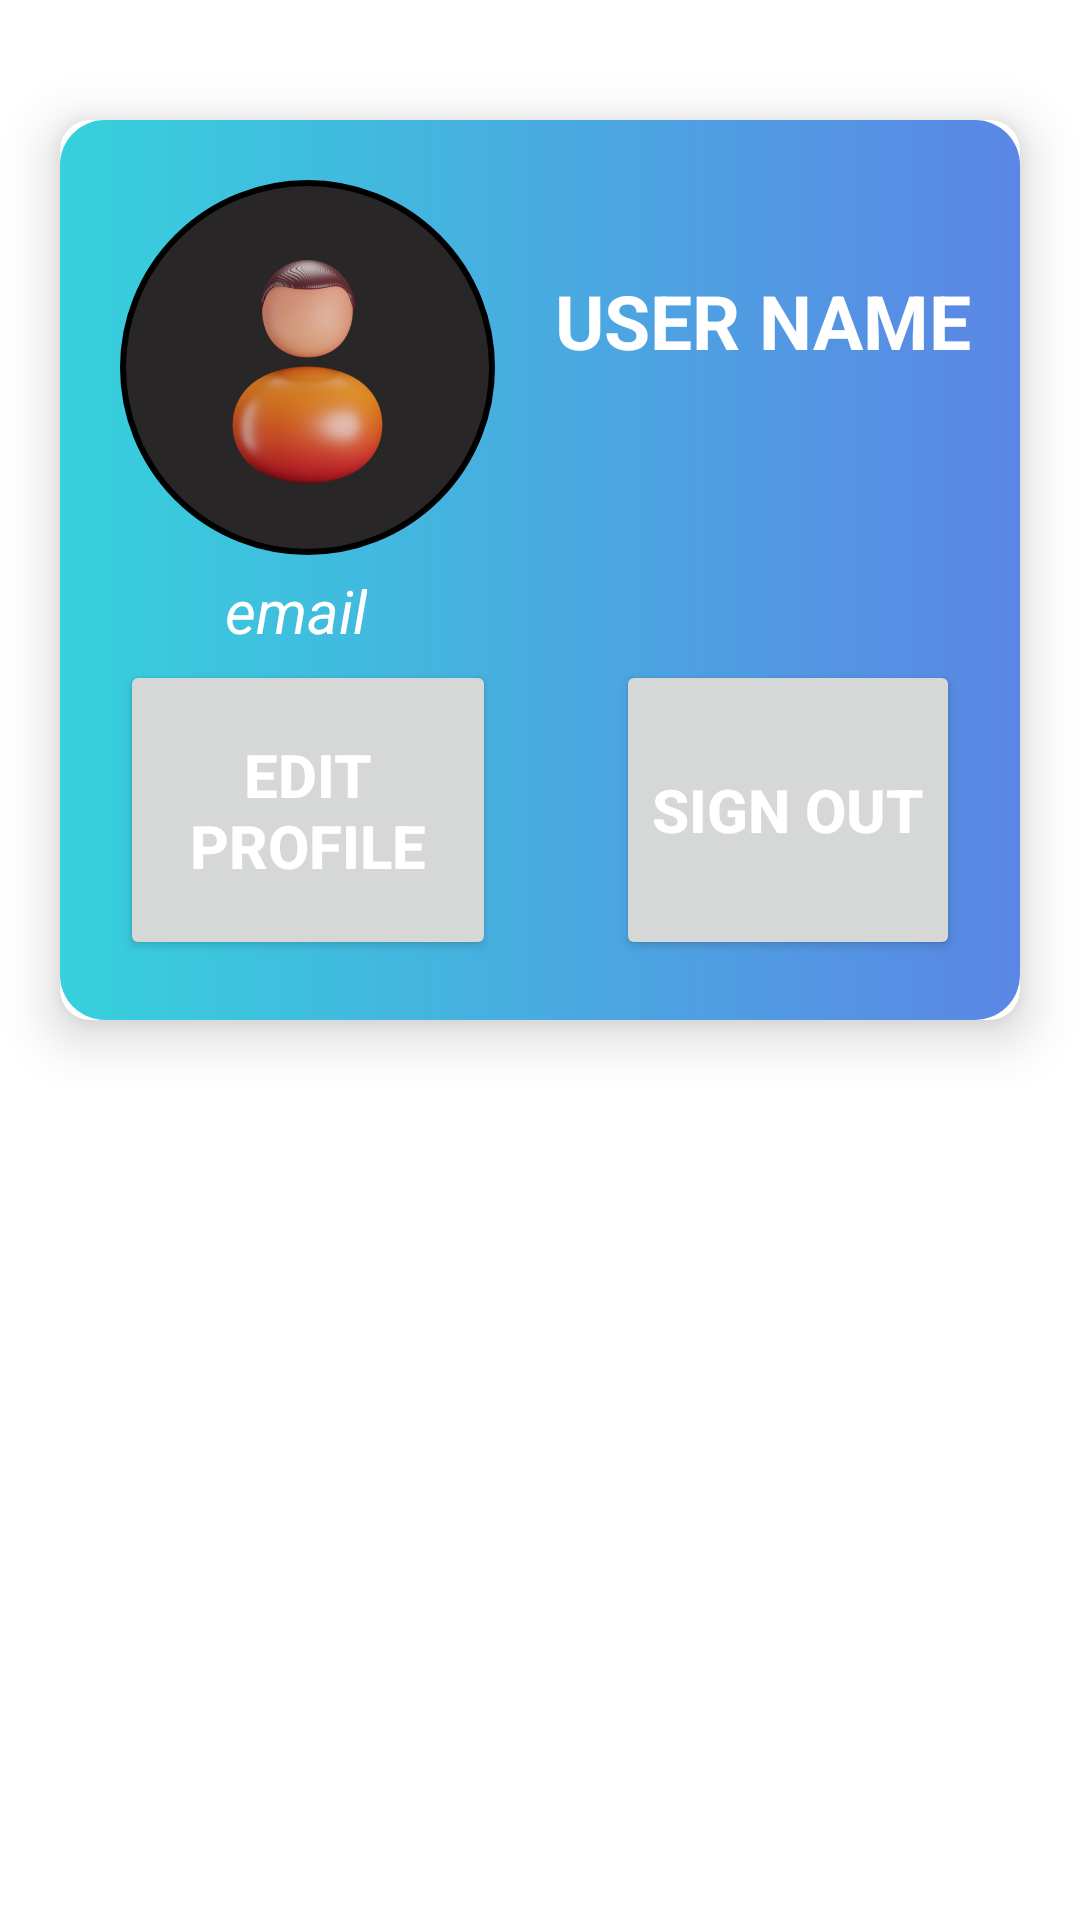

This screen was rendered from an Android layout file. Write that file and the resources it references.
<!-- AndroidManifest.xml: application theme Theme.Bookmarks -->
<!-- res/layout/fragment_profile.xml -->
<?xml version="1.0" encoding="utf-8"?>
<FrameLayout xmlns:android="http://schemas.android.com/apk/res/android"
    xmlns:tools="http://schemas.android.com/tools"
    android:layout_width="match_parent"
    android:layout_height="match_parent"
    xmlns:app="http://schemas.android.com/apk/res-auto"
    tools:context=".activities.DashActivity">

    <androidx.cardview.widget.CardView
        android:layout_width="match_parent"
        android:layout_height="300dp"
        android:layout_marginLeft="20dp"
        android:layout_marginRight="20dp"
        android:layout_marginTop="40dp"
        app:cardCornerRadius="10dp"
        app:cardElevation="10dp"
        >

        <RelativeLayout
            android:layout_width="match_parent"
            android:layout_height="match_parent"
            android:background="@drawable/google_signin_button">

            <ImageView
                android:id="@+id/profileImage"
                android:layout_width="125dp"
                android:layout_height="125dp"
                android:layout_marginLeft="20dp"
                android:layout_marginTop="20dp"
                android:padding="15dp"
                android:src="@drawable/profile"
                android:background="@drawable/image"/>

            <TextView
                android:id="@+id/profileName"
                android:layout_width="wrap_content"
                android:layout_height="wrap_content"
                android:layout_marginLeft="20dp"
                android:layout_marginTop="50dp"
                android:text="User Name"
                android:textAllCaps="true"
                android:layout_toRightOf="@id/profileImage"
                android:textColor="@color/white"
                android:textSize="25sp"
                android:textStyle="bold"/>

            <TextView
                android:id="@+id/profileEmail"
                android:layout_width="wrap_content"
                android:layout_height="wrap_content"
                android:layout_marginLeft="55dp"
                android:layout_marginTop="5dp"
                android:text="email"
                android:layout_below="@id/profileImage"
                android:textColor="@color/white"
                android:textStyle="italic"
                android:textSize="20sp" />

            <Button
                android:id="@+id/signOut"
                android:layout_width="wrap_content"
                android:layout_height="100dp"
                android:layout_marginLeft="20dp"
                android:layout_marginTop="20dp"
                android:layout_below="@id/progressBar"
                android:text="Sign Out"
                android:textColor="@color/white"
                android:textSize="20sp"
                android:textStyle="bold"
                android:layout_marginBottom="20dp"
                android:layout_marginRight="20dp"
                android:clickable="true"
                android:layout_alignParentRight="true"
                android:layout_alignParentBottom="true" />

            <Button
                android:id="@+id/editProfile"
                android:layout_width="wrap_content"
                android:layout_height="100dp"
                android:layout_marginLeft="20dp"
                android:layout_marginTop="20dp"
                android:layout_below="@id/progressBar"
                android:text="Edit Profile"
                android:clickable="true"
                android:textColor="@color/white"
                android:textSize="20sp"
                android:textStyle="bold"
                android:layout_marginBottom="20dp"
                android:layout_marginRight="20dp"
                android:layout_toLeftOf="@id/signOut"
                android:layout_alignParentBottom="true" />
            
            <ProgressBar
                android:layout_width="wrap_content"
                android:layout_height="wrap_content"
                android:layout_centerInParent="true"
                android:id="@+id/progressBar"
                android:indeterminate="true"
                android:visibility="gone"
                />



        </RelativeLayout>


    </androidx.cardview.widget.CardView>


</FrameLayout>
<!-- resources referenced by this layout -->
<resources>
  <color name="white">#FFFFFFFF</color>
  <!-- drawable google_signin_button (drawable) -->
  <?xml version="1.0" encoding="utf-8"?>
  <shape xmlns:android="http://schemas.android.com/apk/res/android"
      android:shape="rectangle">
  
      <gradient
          android:startColor="#5B86E5"
          android:endColor="#36D1DC"
          android:angle="180" />
  
      <corners
          android:radius="15dp">
      </corners>
  </shape>
  <!-- drawable image (drawable) -->
  <?xml version="1.0" encoding="utf-8"?>
  <shape xmlns:android="http://schemas.android.com/apk/res/android" android:shape="rectangle">
  
      <solid android:color="@color/app_background" />
  
      <corners android:radius="500dp" />
  
      <stroke android:width="2dp" android:color="#000000" />
  
  </shape>
  <!-- drawable profile: png bitmap (drawable, 75117 bytes) -->
  <style name="Theme.Bookmarks" parent="Theme.MaterialComponents.Light.DarkActionBar">
          
          <item name="colorPrimary">@color/app_background</item>
          <item name="colorPrimaryVariant">@color/app_background</item>
          <item name="colorOnPrimary">@color/white</item>
          
          <item name="colorSecondary">@color/teal_200</item>
          <item name="colorSecondaryVariant">@color/teal_700</item>
          <item name="colorOnSecondary">@color/black</item>
          
          <item name="android:statusBarColor">@color/app_background</item>
          
      </style>
  <color name="app_background">#282626</color>
  <color name="teal_200">#FF03DAC5</color>
  <color name="teal_700">#FF018786</color>
  <color name="black">#FF000000</color>
</resources>
